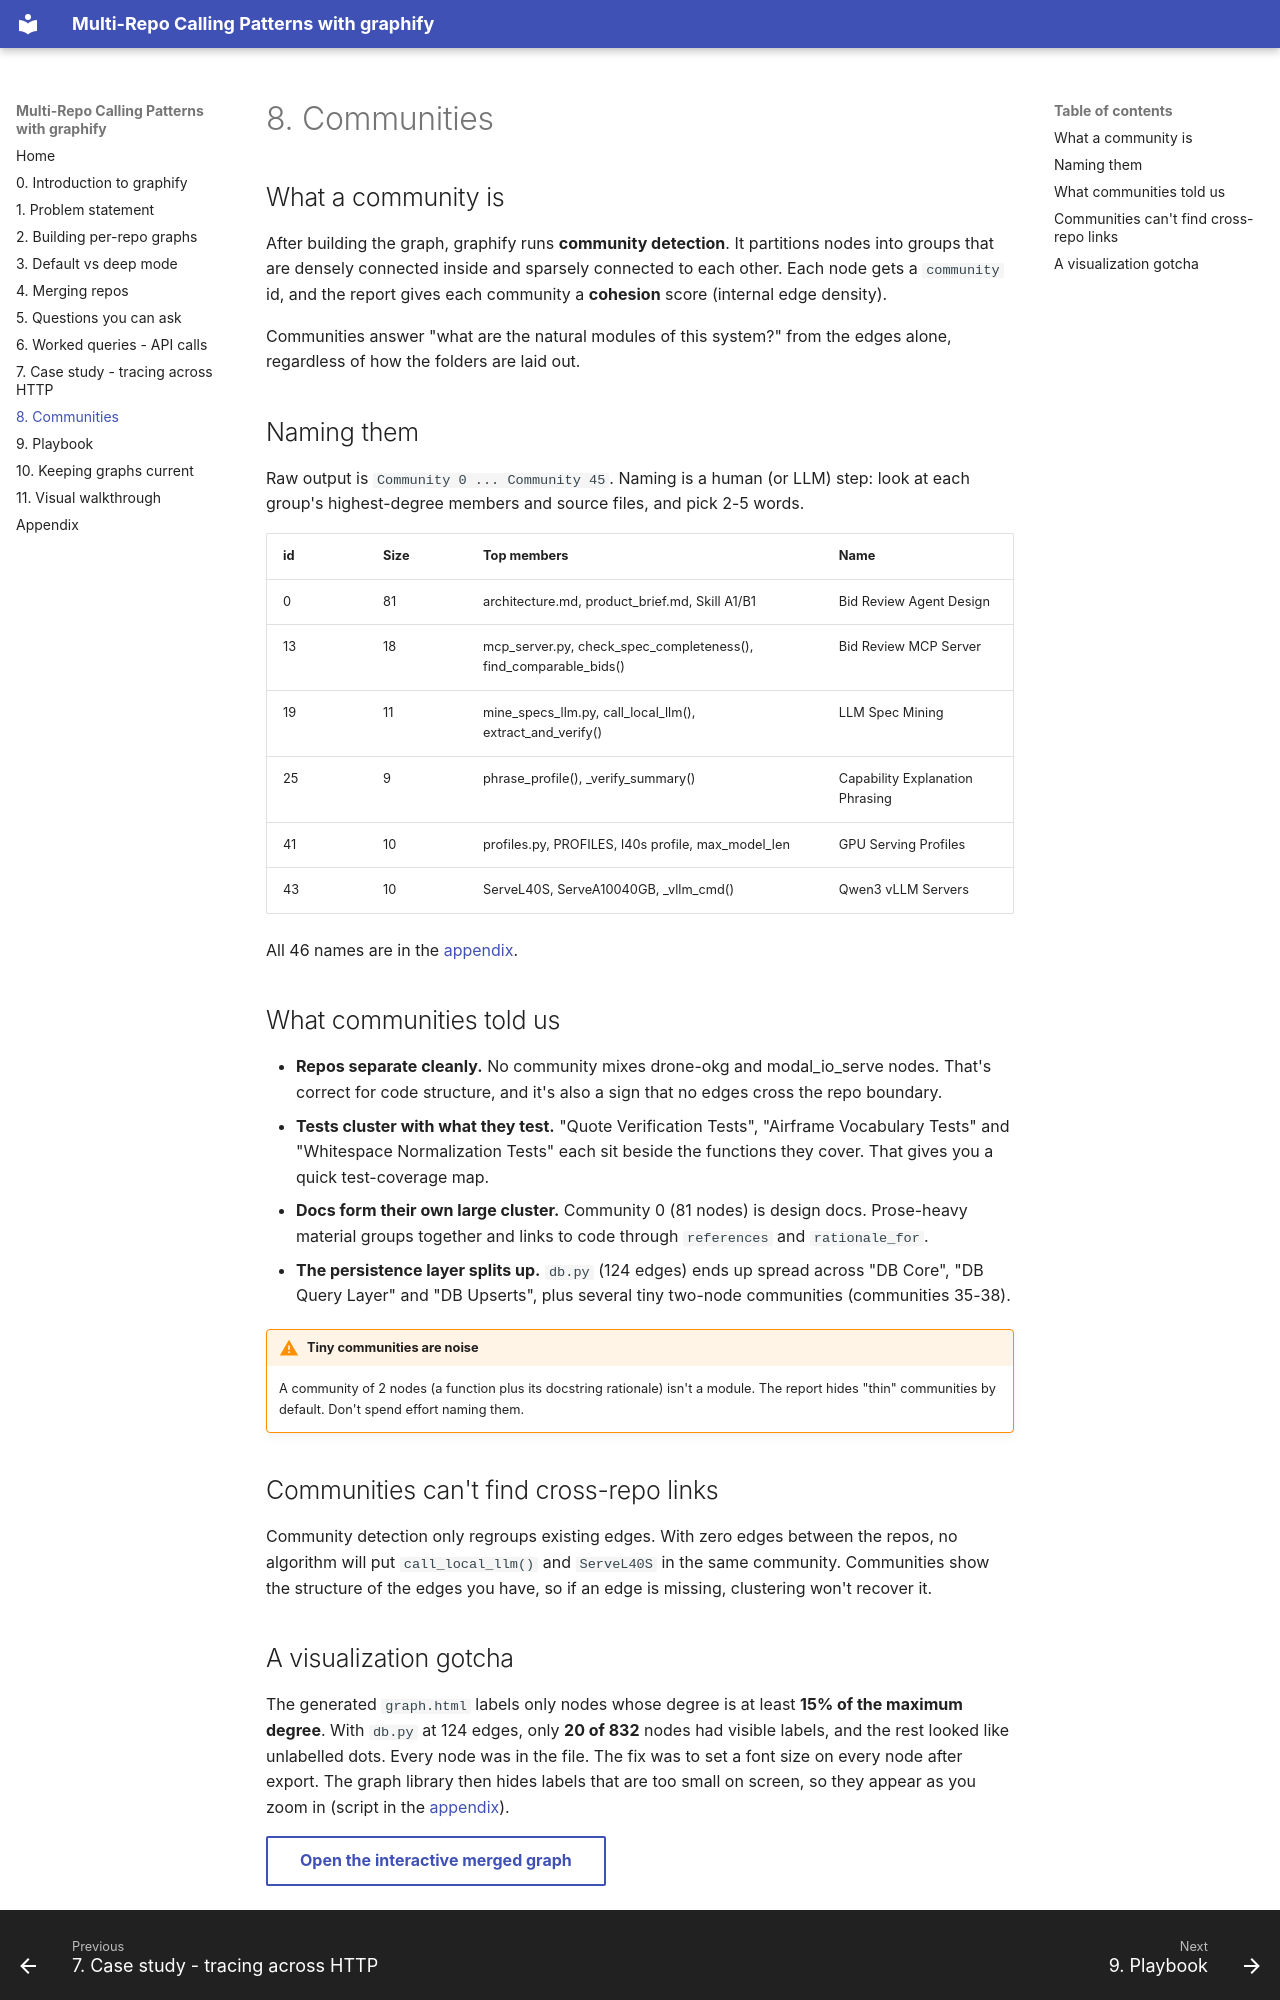

repository: dvdthecoder/graphify-demo · page: communities/index.html · generator: mkdocs

# 8. Communities

## What a community is

After building the graph, graphify runs **community detection**. It partitions nodes into groups that are densely connected inside and sparsely connected to each other. Each node gets a `community` id, and the report gives each community a **cohesion** score (internal edge density).

Communities answer "what are the natural modules of this system?" from the edges alone, regardless of how the folders are laid out.

## Naming them

Raw output is `Community 0 ... Community 45`. Naming is a human (or LLM) step: look at each group's highest-degree members and source files, and pick 2-5 words.

| id | Size | Top members | Name |
|---|---|---|---|
| 0 | 81 | architecture.md, product_brief.md, Skill A1/B1 | Bid Review Agent Design |
| 13 | 18 | mcp_server.py, check_spec_completeness(), find_comparable_bids() | Bid Review MCP Server |
| 19 | 11 | mine_specs_llm.py, call_local_llm(), extract_and_verify() | LLM Spec Mining |
| 25 | 9 | phrase_profile(), _verify_summary() | Capability Explanation Phrasing |
| 41 | 10 | profiles.py, PROFILES, l40s profile, max_model_len | GPU Serving Profiles |
| 43 | 10 | ServeL40S, ServeA10040GB, _vllm_cmd() | Qwen3 vLLM Servers |

All 46 names are in the [appendix](appendix.md).

## What communities told us

- **Repos separate cleanly.** No community mixes drone-okg and modal_io_serve nodes. That's correct for code structure, and it's also a sign that no edges cross the repo boundary.
- **Tests cluster with what they test.** "Quote Verification Tests", "Airframe Vocabulary Tests" and "Whitespace Normalization Tests" each sit beside the functions they cover. That gives you a quick test-coverage map.
- **Docs form their own large cluster.** Community 0 (81 nodes) is design docs. Prose-heavy material groups together and links to code through `references` and `rationale_for`.
- **The persistence layer splits up.** `db.py` (124 edges) ends up spread across "DB Core", "DB Query Layer" and "DB Upserts", plus several tiny two-node communities (communities 35-38).

!!! warning "Tiny communities are noise"
    A community of 2 nodes (a function plus its docstring rationale) isn't a module. The report hides "thin" communities by default. Don't spend effort naming them.

## Communities can't find cross-repo links

Community detection only regroups existing edges. With zero edges between the repos, no algorithm will put `call_local_llm()` and `ServeL40S` in the same community. Communities show the structure of the edges you have, so if an edge is missing, clustering won't recover it.
